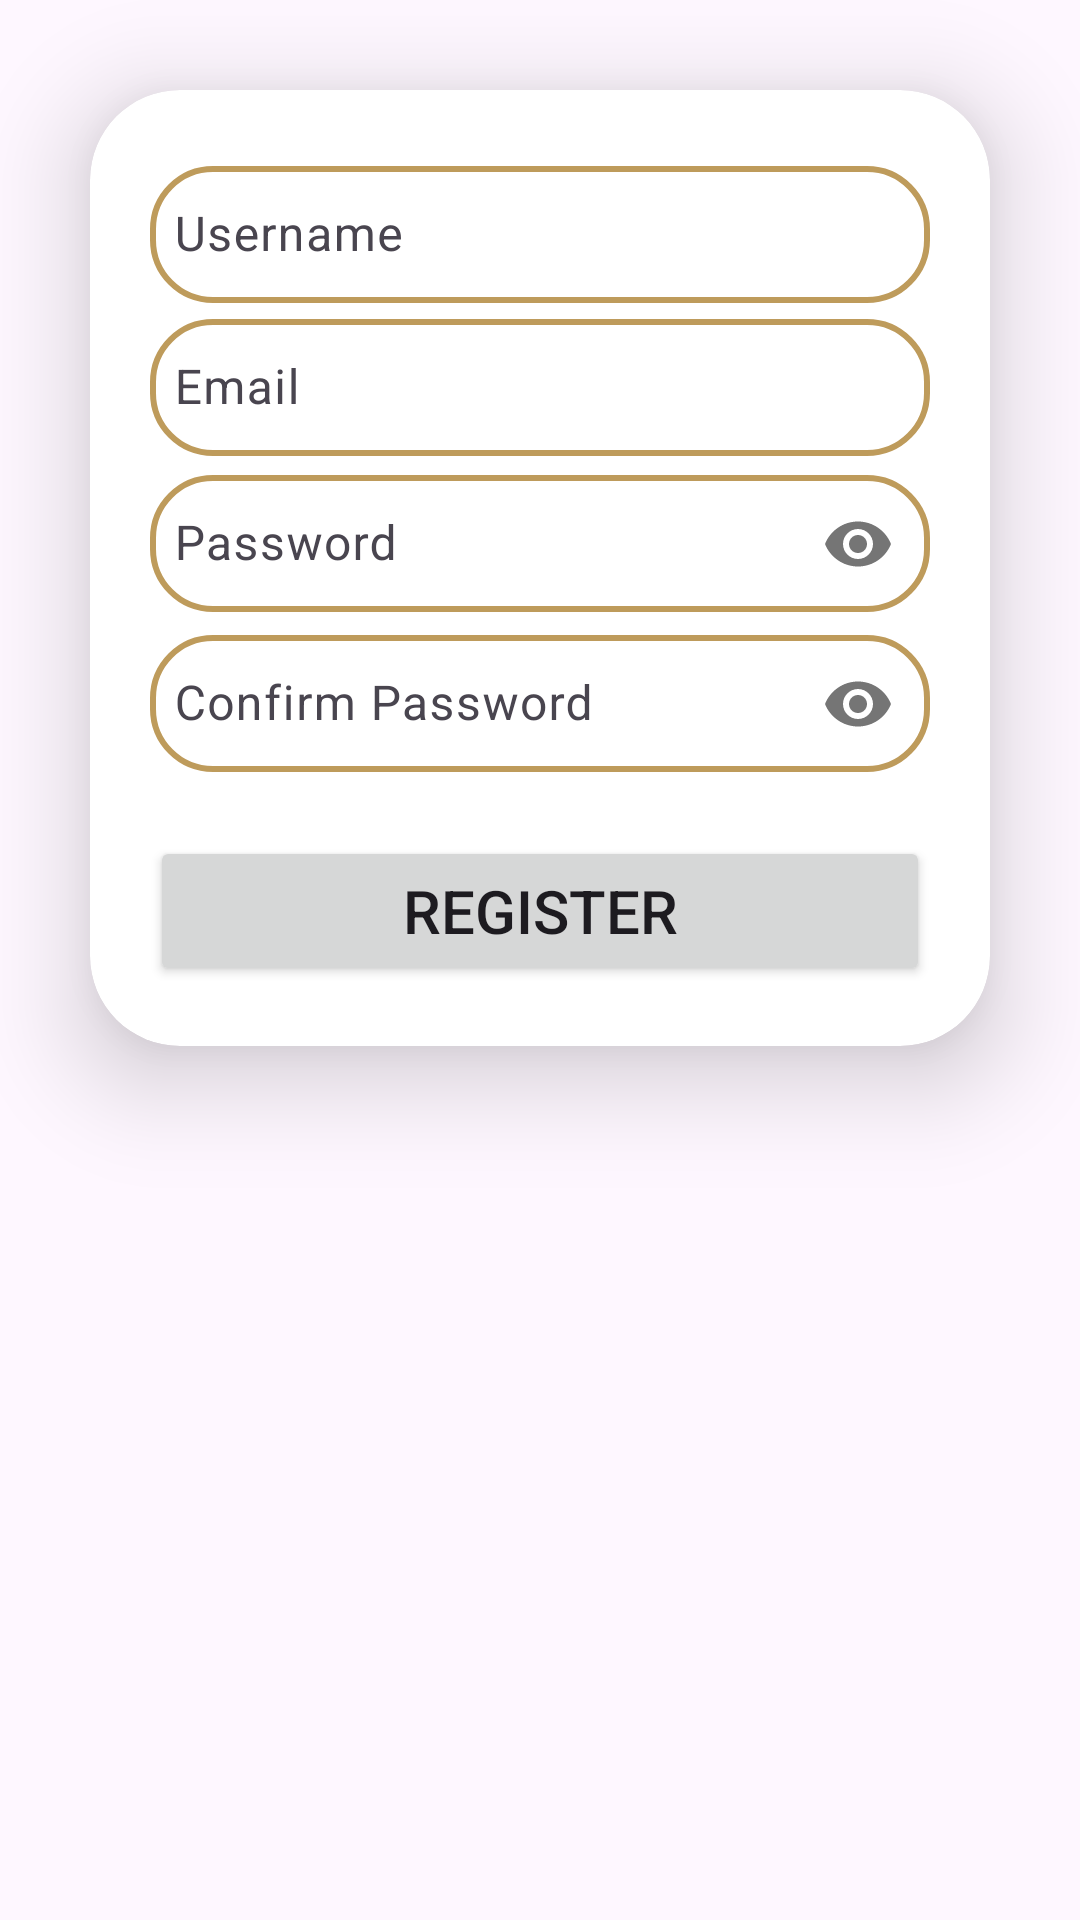

Android layout source for this screen:
<!-- AndroidManifest.xml: application theme Base.Theme.Pruebas -->
<!-- res/layout/activity_register.xml -->
<?xml version="1.0" encoding="utf-8"?>
<LinearLayout
    xmlns:tools="http://schemas.android.com/tools"
    xmlns:app="http://schemas.android.com/apk/res-auto"
    xmlns:android="http://schemas.android.com/apk/res/android"
    tools:context=".create.Register"
    android:layout_height="match_parent"
    android:layout_width="match_parent">

    <androidx.cardview.widget.CardView
        android:layout_width="match_parent"
        android:layout_height="wrap_content"
        android:layout_margin="30dp"
        app:cardCornerRadius="30dp"
        app:cardElevation="20dp">

        <LinearLayout
            android:layout_width="match_parent"
            android:layout_height="wrap_content"
            android:orientation="vertical"
            android:padding="20dp">

            <com.google.android.material.textfield.TextInputLayout
                android:layout_width="match_parent"
                android:layout_height="wrap_content"
                android:id="@+id/RegNIL">
                <com.google.android.material.textfield.TextInputEditText
                    android:layout_width="match_parent"
                    android:layout_height="wrap_content"
                    android:id="@+id/RegNET"
                    android:paddingHorizontal="8dp"
                    android:paddingVertical="12dp"
                    android:hint="@string/CreateUsername"
                    android:inputType="text"
                    android:background="@drawable/edit_text_rectangle"/>
            </com.google.android.material.textfield.TextInputLayout>

            <com.google.android.material.textfield.TextInputLayout
                android:layout_width="match_parent"
                android:layout_height="wrap_content"
                android:id="@+id/RegMIL">
                <com.google.android.material.textfield.TextInputEditText
                    android:layout_width="match_parent"
                    android:layout_height="wrap_content"
                    android:id="@+id/RegMET"
                    android:paddingHorizontal="8dp"
                    android:paddingVertical="12dp"
                    android:hint="@string/CreateUserMail"
                    android:inputType="textEmailAddress"
                    android:background="@drawable/edit_text_rectangle"/>
            </com.google.android.material.textfield.TextInputLayout>

            <com.google.android.material.textfield.TextInputLayout
                android:layout_width="match_parent"
                android:layout_height="wrap_content"
                android:id="@+id/RegPIL"
                app:passwordToggleEnabled="true">
                <com.google.android.material.textfield.TextInputEditText
                    android:layout_width="match_parent"
                    android:layout_height="wrap_content"
                    android:id="@+id/RegPET"
                    android:paddingHorizontal="8dp"
                    android:paddingVertical="12dp"
                    android:hint="@string/CreatePassword"
                    android:inputType="textPassword"
                    android:background="@drawable/edit_text_rectangle"/>
            </com.google.android.material.textfield.TextInputLayout>

            <com.google.android.material.textfield.TextInputLayout
                android:layout_width="match_parent"
                android:layout_height="wrap_content"
                android:id="@+id/RegCPIL"
                app:passwordToggleEnabled="true">
                <com.google.android.material.textfield.TextInputEditText
                    android:layout_width="match_parent"
                    android:layout_height="wrap_content"
                    android:id="@+id/RegCPET"
                    android:paddingHorizontal="8dp"
                    android:paddingVertical="12dp"
                    android:hint="@string/CreateConfirmPassword"
                    android:inputType="textPassword"
                    android:background="@drawable/edit_text_rectangle"/>
            </com.google.android.material.textfield.TextInputLayout>

            <Button
                android:layout_width="match_parent"
                android:layout_height="50dp"
                android:layout_marginTop="20dp"
                android:id="@+id/RegButton"
                android:text="@string/registerButton"
                android:textSize="20sp"
                app:cornerRadius="20dp"/>
        </LinearLayout>

    </androidx.cardview.widget.CardView>

</LinearLayout>
<!-- resources referenced by this layout -->
<resources>
  <!-- drawable edit_text_rectangle (drawable) -->
  <?xml version="1.0" encoding="utf-8"?>
  <shape xmlns:tools="http://schemas.android.com/tools"
      xmlns:android="http://schemas.android.com/apk/res/android"
      tools:ignore="MissingDefaultResource">
  
      <corners android:radius="20dp"/>
      <stroke android:color="@color/yellow"
          android:width="2dp"/>
      <solid android:color="@color/white"/>
  
  </shape>
  <string name="CreateConfirmPassword">Confirm Password</string>
  <string name="CreatePassword">Password</string>
  <string name="CreateUserMail">Email</string>
  <string name="CreateUsername">Username</string>
  <string name="registerButton">Register</string>
  <style name="Base.Theme.Pruebas" parent="Theme.Material3.Light">
          
          
          <item name="colorPrimary">@color/red</item>
          <item name="colorSecondary">@color/blue</item>
          <item name="colorTertiary">@color/yellow</item>
          <item name="background">@drawable/portada</item>
          <item name="actionBarStyle">@style/AppTheme.ActionBar</item>
      </style>
  <color name="yellow">#BE9B5B</color>
  <color name="white">#FFFFFFFF</color>
  <color name="red">#A34F40</color>
  <color name="blue">#5CAEBE</color>
  <!-- drawable portada: png bitmap (drawable, 335388 bytes) -->
  <style name="AppTheme.ActionBar" parent="Widget.AppCompat.Light.ActionBar">
          <item name="android:titleTextStyle">@style/AppTheme.ActionBar.TitleText</item>
          <item name="titleTextStyle">@style/AppTheme.ActionBar.TitleText</item>
          <item name="background">@color/red</item>
          <item name="android:height">150dp</item>
          <item name="height">60dp</item>
      </style>
  <style name="AppTheme.ActionBar.TitleText" parent="TextAppearance.AppCompat.Widget.ActionBar.Title">
          <item name="android:textSize">25dp</item>
          <item name="android:textColor">@color/blue</item>
      </style>
</resources>
